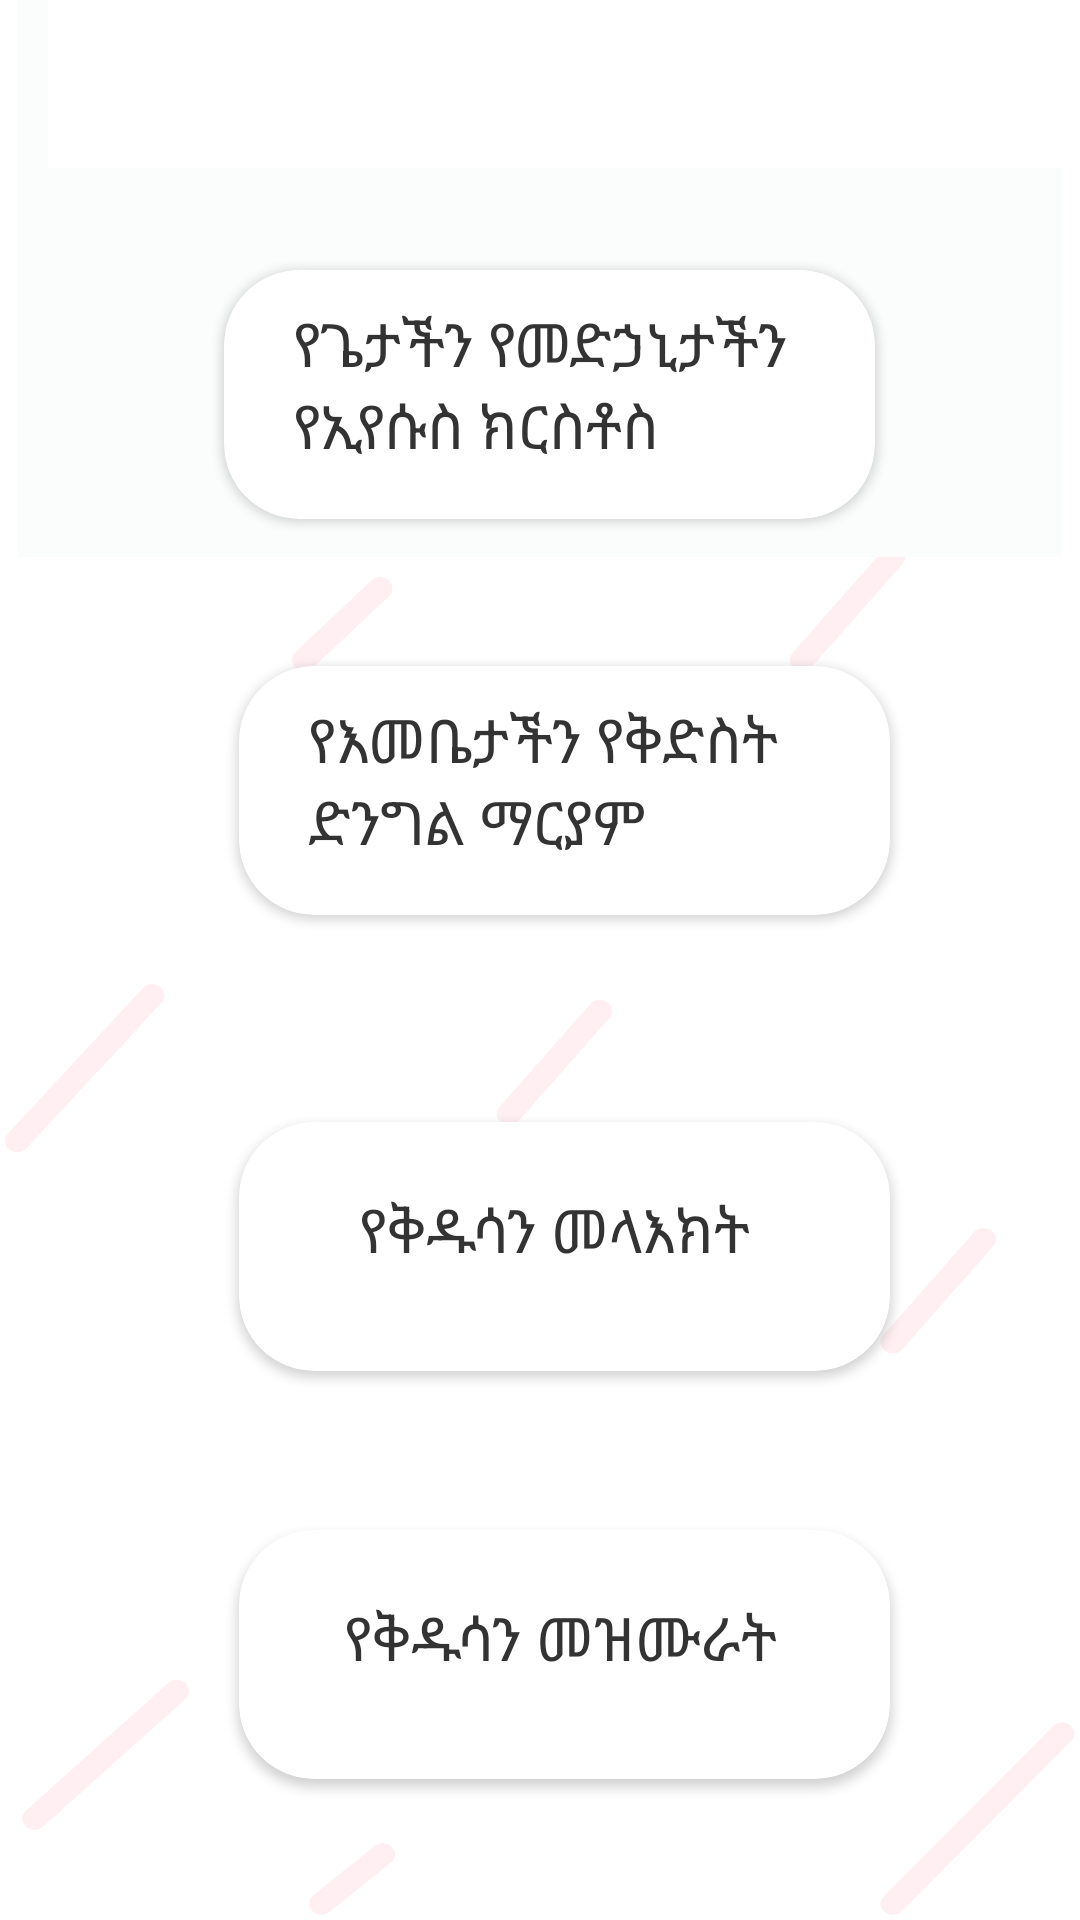

Produce the Android XML layout that renders to this screen, including the resource entries it uses.
<!-- AndroidManifest.xml: application theme Theme.MezmureTewahido -->
<!-- res/layout/activity_mawicha4.xml -->
<?xml version="1.0" encoding="utf-8"?>
<androidx.constraintlayout.widget.ConstraintLayout xmlns:android="http://schemas.android.com/apk/res/android"
    xmlns:app="http://schemas.android.com/apk/res-auto"
    xmlns:tools="http://schemas.android.com/tools"
    android:layout_width="match_parent"
    android:layout_height="match_parent"
    android:orientation="vertical"
    android:background="@drawable/chiret"
    tools:context=".Mawicha4">


    <ScrollView
        android:layout_width="match_parent"
        android:layout_height="match_parent"
        android:layout_marginStart="16dp"
        android:layout_marginBottom="16dp"
        app:layout_constraintBottom_toBottomOf="parent"
        app:layout_constraintStart_toStartOf="parent">

        <androidx.constraintlayout.widget.ConstraintLayout
            android:layout_width="match_parent"
            android:layout_height="match_parent">

            <include
                android:id="@+id/toolbar"
                layout="@layout/toolbar" />

            <LinearLayout
                android:layout_width="237dp"
                android:layout_height="103dp"
                android:layout_marginTop="80dp"
                android:orientation="horizontal"
                app:layout_constraintEnd_toEndOf="parent"
                app:layout_constraintHorizontal_bias="0.455"
                app:layout_constraintStart_toStartOf="parent"
                app:layout_constraintTop_toTopOf="parent">

                <androidx.cardview.widget.CardView
                    android:id="@+id/Meze1"
                    android:layout_width="0dp"
                    android:layout_height="match_parent"
                    android:layout_margin="10dp"
                    android:layout_weight="1"
                    app:cardCornerRadius="25dp">

                    <RelativeLayout
                        android:layout_width="228dp"
                        android:layout_height="match_parent">

                        <TextView
                            android:id="@+id/text"
                            android:layout_width="184dp"
                            android:layout_height="41dp"
                            android:layout_alignParentStart="true"
                            android:layout_alignParentTop="true"
                            android:layout_alignParentEnd="true"
                            android:layout_alignParentBottom="true"
                            android:layout_marginStart="23dp"
                            android:layout_marginTop="11dp"
                            android:layout_marginEnd="21dp"
                            android:layout_marginBottom="16dp"
                            android:text="የጌታችን የመድኃኒታችን የኢየሱስ ክርስቶስ"
                            android:textColor="@color/blackish"
                            android:textSize="20sp" />


                    </RelativeLayout>

                </androidx.cardview.widget.CardView>


            </LinearLayout>

    <LinearLayout
        android:layout_width="237dp"
        android:layout_height="103dp"
        android:layout_marginTop="212dp"
        android:orientation="horizontal"
        app:layout_constraintEnd_toEndOf="parent"
        app:layout_constraintStart_toStartOf="parent"
        app:layout_constraintTop_toTopOf="parent">

        <androidx.cardview.widget.CardView
            android:id="@+id/Meze2"
            android:layout_width="0dp"
            android:layout_height="match_parent"
            android:layout_margin="10dp"
            android:layout_weight="1"
            app:cardCornerRadius="25dp">

            <RelativeLayout
                android:layout_width="228dp"
                android:layout_height="match_parent">

                <TextView
                    android:id="@+id/me"
                    android:layout_width="184dp"
                    android:layout_height="41dp"
                    android:layout_alignParentStart="true"
                    android:layout_alignParentTop="true"
                    android:layout_alignParentEnd="true"
                    android:layout_alignParentBottom="true"
                    android:layout_marginStart="23dp"
                    android:layout_marginTop="11dp"
                    android:layout_marginEnd="21dp"
                    android:layout_marginBottom="16dp"
                    android:text="የእመቤታችን የቅድስት ድንግል ማርያም"
                    android:textColor="@color/blackish"
                    android:textSize="20sp" />


            </RelativeLayout>

        </androidx.cardview.widget.CardView>


    </LinearLayout>

    <LinearLayout
        android:layout_width="237dp"
        android:layout_height="103dp"
        android:layout_marginTop="364dp"
        android:orientation="horizontal"
        app:layout_constraintEnd_toEndOf="parent"
        app:layout_constraintStart_toStartOf="parent"
        app:layout_constraintTop_toTopOf="parent">

        <androidx.cardview.widget.CardView
            android:id="@+id/Meze3"
            android:layout_width="0dp"
            android:layout_height="match_parent"
            android:layout_margin="10dp"
            android:layout_weight="1"
            app:cardCornerRadius="25dp">

            <RelativeLayout
                android:layout_width="match_parent"
                android:layout_height="match_parent">

                <TextView
                    android:id="@+id/mez1"
                    android:layout_width="139dp"
                    android:layout_height="40dp"
                    android:layout_alignParentStart="true"
                    android:layout_alignParentTop="true"
                    android:layout_alignParentEnd="true"
                    android:layout_alignParentBottom="true"
                    android:layout_marginStart="40dp"
                    android:layout_marginTop="22dp"
                    android:layout_marginEnd="38dp"
                    android:layout_marginBottom="22dp"
                    android:text="የቅዱሳን መላእክት"
                    android:textColor="@color/blackish"
                    android:textSize="20sp" />


            </RelativeLayout>

        </androidx.cardview.widget.CardView>


    </LinearLayout>

    <LinearLayout
        android:layout_width="237dp"
        android:layout_height="103dp"
        android:layout_marginTop="500dp"
        android:orientation="horizontal"
        app:layout_constraintEnd_toEndOf="parent"
        app:layout_constraintStart_toStartOf="parent"
        app:layout_constraintTop_toTopOf="parent">

        <androidx.cardview.widget.CardView
            android:id="@+id/Meze4"
            android:layout_width="0dp"
            android:layout_height="match_parent"
            android:layout_margin="10dp"
            android:layout_weight="1"
            app:cardCornerRadius="25dp">

            <RelativeLayout
                android:layout_width="match_parent"
                android:layout_height="match_parent">

                <TextView
                    android:id="@+id/meze"
                    android:layout_width="157dp"
                    android:layout_height="36dp"
                    android:layout_alignParentStart="true"
                    android:layout_alignParentTop="true"
                    android:layout_alignParentEnd="true"
                    android:layout_alignParentBottom="true"
                    android:layout_marginStart="35dp"
                    android:layout_marginTop="22dp"
                    android:layout_marginEnd="25dp"
                    android:layout_marginBottom="25dp"
                    android:text="የቅዱሳን መዝሙራት"
                    android:textColor="@color/blackish"
                    android:textSize="20sp" />


            </RelativeLayout>

        </androidx.cardview.widget.CardView>


    </LinearLayout>
</androidx.constraintlayout.widget.ConstraintLayout>
    </ScrollView>

</androidx.constraintlayout.widget.ConstraintLayout>
<!-- res/layout/toolbar.xml (included above) -->
<?xml version="1.0" encoding="utf-8"?>
<androidx.appcompat.widget.Toolbar
    xmlns:android="http://schemas.android.com/apk/res/android"
    android:layout_width="match_parent"
    android:layout_height="wrap_content"
    android:background="@color/white">
</androidx.appcompat.widget.Toolbar>
<!-- resources referenced by this layout -->
<resources>
  <color name="blackish">#333333</color>
  <color name="white">#FFFFFFFF</color>
  <!-- drawable chiret: png bitmap (drawable-hdpi, 34501 bytes) -->
  <style name="Theme.MezmureTewahido" parent="Theme.MaterialComponents.DayNight.NoActionBar">
          
          <item name="colorPrimary">@color/pink_shado</item>
          <item name="colorPrimaryVariant">@color/dark_pink</item>
          <item name="colorOnPrimary">@color/white</item>
          
          <item name="colorSecondary">@color/teal_200</item>
          <item name="colorSecondaryVariant">@color/teal_700</item>
          <item name="colorOnSecondary">@color/black</item>
          
          <item name="android:statusBarColor" tools:targetApi="l">?attr/colorPrimaryVariant</item>
          
          
          <item name="android:windowAnimationStyle">@style/CustomActivityAnimation</item>
      </style>
  <color name="pink_shado">#ec8191</color>#474747
  <color name="dark_pink">#A74B64</color>
  <color name="teal_200">#FF03DAC5</color>
  <color name="teal_700">#FF018786</color>
  <color name="black">#FF000000</color>
  <style name="CustomActivityAnimation" parent="@android:style/Animation.Activity">
          <item name="android:activityOpenEnterAnimation">@anim/slide_in_right</item>
          <item name="android:activityOpenExitAnimation">@anim/slide_out_left</item>
          <item name="android:activityCloseEnterAnimation">@anim/slide_in_left</item>
          <item name="android:activityCloseExitAnimation">@anim/slide_out_right</item>
      </style>
</resources>
